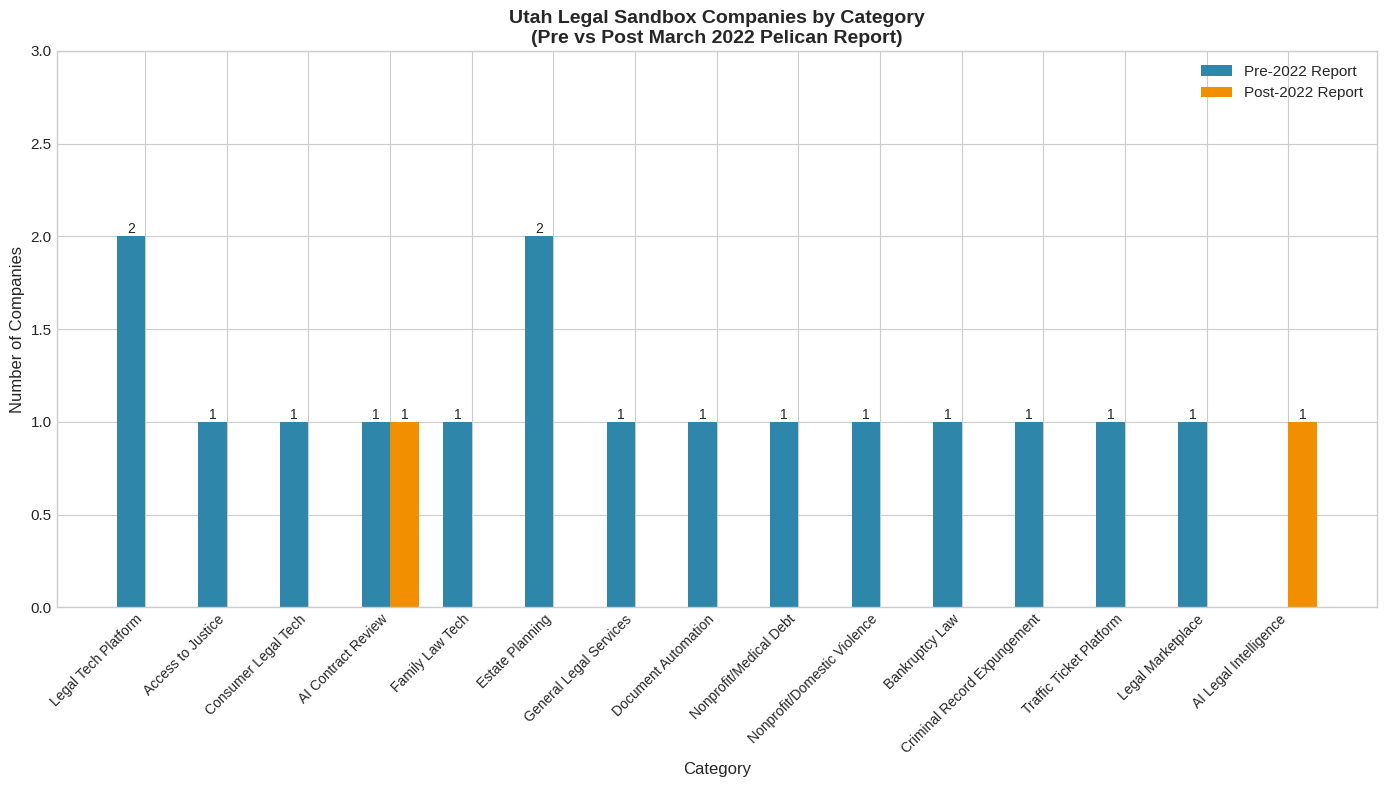

Write the Python code that produced this figure. (Note: this script raises an exception after producing the figure.)
#!/usr/bin/env python3
"""
Utah Legal Regulatory Sandbox - Company Analysis and Visualization
"""

import matplotlib.pyplot as plt
import matplotlib.patches as mpatches
import numpy as np

# Set style
plt.style.use('seaborn-v0_8-whitegrid')
plt.rcParams['figure.figsize'] = (12, 8)
plt.rcParams['font.size'] = 11

# =============================================================================
# DATA: Companies from 2022 Report (Pre-2022 Report Entities)
# =============================================================================

pre_2022_companies = {
    # Company Name: (Category, Valuation/Market Cap in millions, Status, Publicly Traded)
    "Rocket Lawyer": ("Legal Tech Platform", 288, "Exited Utah Sandbox (2024)", False),
    "LegalZoom (NASDAQ: LZ)": ("Legal Tech Platform", 1790, "Arizona ABS (Not Utah)", True),
    "1LAW": ("Access to Justice", None, "Active", False),
    "LawHQ": ("Consumer Legal Tech", 0.25, "Active", False),
    "LawGeex": ("AI Contract Review", 45, "Acquired 2023", False),
    "Hello Divorce": ("Family Law Tech", 8.5, "Active", False),
    "Estate Guru": ("Estate Planning", None, "Active", False),
    "Law on Call": ("General Legal Services", None, "Active", False),
    "LawPal": ("Document Automation", None, "Active", False),
    "Elysium Legal": ("Estate Planning", None, "Active", False),
    "Holy Cross Ministries": ("Nonprofit/Medical Debt", None, "Active (Nonprofit)", False),
    "Timpanogos Legal Center": ("Nonprofit/Domestic Violence", None, "Active (Nonprofit)", False),
    "Blue Bee Bankruptcy Law": ("Bankruptcy Law", None, "Active", False),
    "Rasa Legal": ("Criminal Record Expungement", None, "Active", False),
    "Off the Record": ("Traffic Ticket Platform", None, "Unknown", False),
    "Xira Connect": ("Legal Marketplace", None, "Unknown", False),
}

# =============================================================================
# DATA: Companies Added Since 2022 Report
# =============================================================================

post_2022_companies = {
    # Company Name: (Category, Valuation/Market Cap in millions, Status, Publicly Traded)
    "Darrow AI": ("AI Legal Intelligence", 63, "Active (Approved Dec 2022)", False),
    "Superlegal": ("AI Contract Review", 5, "Active (LawGeex spinoff)", False),
}

# =============================================================================
# FIGURE 1: Companies by Category (Bar Chart)
# =============================================================================

def create_category_chart():
    categories = {}

    for company, data in {**pre_2022_companies, **post_2022_companies}.items():
        cat = data[0]
        if cat not in categories:
            categories[cat] = {'pre_2022': 0, 'post_2022': 0}

    for company, data in pre_2022_companies.items():
        categories[data[0]]['pre_2022'] += 1

    for company, data in post_2022_companies.items():
        categories[data[0]]['post_2022'] += 1

    cats = list(categories.keys())
    pre_counts = [categories[c]['pre_2022'] for c in cats]
    post_counts = [categories[c]['post_2022'] for c in cats]

    x = np.arange(len(cats))
    width = 0.35

    fig, ax = plt.subplots(figsize=(14, 8))
    bars1 = ax.bar(x - width/2, pre_counts, width, label='Pre-2022 Report', color='#2E86AB')
    bars2 = ax.bar(x + width/2, post_counts, width, label='Post-2022 Report', color='#F18F01')

    ax.set_xlabel('Category', fontsize=12)
    ax.set_ylabel('Number of Companies', fontsize=12)
    ax.set_title('Utah Legal Sandbox Companies by Category\n(Pre vs Post March 2022 Pelican Report)', fontsize=14, fontweight='bold')
    ax.set_xticks(x)
    ax.set_xticklabels(cats, rotation=45, ha='right', fontsize=10)
    ax.legend()
    ax.set_ylim(0, max(max(pre_counts), max(post_counts)) + 1)

    # Add value labels on bars
    for bar in bars1:
        if bar.get_height() > 0:
            ax.annotate(f'{int(bar.get_height())}',
                       xy=(bar.get_x() + bar.get_width()/2, bar.get_height()),
                       ha='center', va='bottom', fontsize=10)
    for bar in bars2:
        if bar.get_height() > 0:
            ax.annotate(f'{int(bar.get_height())}',
                       xy=(bar.get_x() + bar.get_width()/2, bar.get_height()),
                       ha='center', va='bottom', fontsize=10)

    plt.tight_layout()
    plt.savefig('/home/user/claude/utah_sandbox_categories.png', dpi=150, bbox_inches='tight')
    plt.close()
    print("Saved: utah_sandbox_categories.png")

# =============================================================================
# FIGURE 2: Market Cap/Valuation Comparison (Horizontal Bar)
# =============================================================================

def create_valuation_chart():
    companies_with_values = {}

    for company, data in {**pre_2022_companies, **post_2022_companies}.items():
        if data[1] is not None and data[1] > 0:
            companies_with_values[company] = data[1]

    # Sort by value
    sorted_companies = sorted(companies_with_values.items(), key=lambda x: x[1], reverse=True)

    companies = [c[0] for c in sorted_companies]
    values = [c[1] for c in sorted_companies]

    # Color based on pre/post 2022
    colors = []
    for c in companies:
        if c in pre_2022_companies:
            colors.append('#2E86AB')  # Blue for pre-2022
        else:
            colors.append('#F18F01')  # Orange for post-2022

    fig, ax = plt.subplots(figsize=(12, 8))
    bars = ax.barh(companies, values, color=colors)

    ax.set_xlabel('Valuation/Market Cap ($ Millions)', fontsize=12)
    ax.set_title('Utah Legal Sandbox Companies - Valuations & Market Caps\n(Companies with Known Financial Data)', fontsize=14, fontweight='bold')

    # Add value labels
    for bar, val in zip(bars, values):
        label = f'${val:,.0f}M'
        if val >= 1000:
            label = f'${val/1000:.2f}B'
        ax.annotate(label,
                   xy=(bar.get_width(), bar.get_y() + bar.get_height()/2),
                   ha='left', va='center', fontsize=10, xytext=(5, 0),
                   textcoords='offset points')

    # Add legend
    pre_patch = mpatches.Patch(color='#2E86AB', label='Pre-2022 Report')
    post_patch = mpatches.Patch(color='#F18F01', label='Post-2022 Report')
    ax.legend(handles=[pre_patch, post_patch], loc='lower right')

    ax.set_xlim(0, max(values) * 1.15)
    plt.tight_layout()
    plt.savefig('/home/user/claude/utah_sandbox_valuations.png', dpi=150, bbox_inches='tight')
    plt.close()
    print("Saved: utah_sandbox_valuations.png")

# =============================================================================
# FIGURE 3: Sandbox Growth/Decline Over Time
# =============================================================================

def create_timeline_chart():
    years = ['2020\n(Launch)', '2021', '2022', '2023', '2024', '2025\n(April)']
    utah_entities = [5, 30, 39, 35, 20, 11]
    arizona_entities = [5, 15, 19, 45, 100, 136]

    fig, ax = plt.subplots(figsize=(12, 7))

    x = np.arange(len(years))
    width = 0.35

    bars1 = ax.bar(x - width/2, utah_entities, width, label='Utah Sandbox', color='#E63946')
    bars2 = ax.bar(x + width/2, arizona_entities, width, label='Arizona ABS', color='#457B9D')

    ax.set_xlabel('Year', fontsize=12)
    ax.set_ylabel('Number of Authorized Entities', fontsize=12)
    ax.set_title('Utah vs Arizona: Legal Regulatory Innovation Over Time\n(Utah Sandbox vs Arizona Alternative Business Structures)', fontsize=14, fontweight='bold')
    ax.set_xticks(x)
    ax.set_xticklabels(years, fontsize=11)
    ax.legend(loc='upper left')

    # Add value labels
    for bar in bars1:
        ax.annotate(f'{int(bar.get_height())}',
                   xy=(bar.get_x() + bar.get_width()/2, bar.get_height()),
                   ha='center', va='bottom', fontsize=10, fontweight='bold')
    for bar in bars2:
        ax.annotate(f'{int(bar.get_height())}',
                   xy=(bar.get_x() + bar.get_width()/2, bar.get_height()),
                   ha='center', va='bottom', fontsize=10, fontweight='bold')

    # Add annotations
    ax.annotate('Utah tightens\nrules (2024)', xy=(4, 20), xytext=(3.5, 50),
               fontsize=9, ha='center',
               arrowprops=dict(arrowstyle='->', color='gray'))
    ax.annotate('Arizona\nexplosive growth', xy=(5, 136), xytext=(4.3, 110),
               fontsize=9, ha='center',
               arrowprops=dict(arrowstyle='->', color='gray'))

    plt.tight_layout()
    plt.savefig('/home/user/claude/utah_sandbox_timeline.png', dpi=150, bbox_inches='tight')
    plt.close()
    print("Saved: utah_sandbox_timeline.png")

# =============================================================================
# FIGURE 4: Company Status Pie Chart
# =============================================================================

def create_status_chart():
    all_companies = {**pre_2022_companies, **post_2022_companies}

    status_counts = {
        'Active': 0,
        'Exited/Acquired': 0,
        'Unknown': 0,
        'Nonprofit': 0
    }

    for company, data in all_companies.items():
        status = data[2]
        if 'Active' in status and 'Nonprofit' not in status:
            status_counts['Active'] += 1
        elif 'Nonprofit' in status:
            status_counts['Nonprofit'] += 1
        elif 'Exited' in status or 'Acquired' in status or 'Arizona' in status:
            status_counts['Exited/Acquired'] += 1
        else:
            status_counts['Unknown'] += 1

    labels = [k for k, v in status_counts.items() if v > 0]
    sizes = [v for v in status_counts.values() if v > 0]
    colors = ['#2E86AB', '#E63946', '#A8DADC', '#F4A261']

    fig, ax = plt.subplots(figsize=(10, 8))
    wedges, texts, autotexts = ax.pie(sizes, labels=labels, autopct='%1.1f%%',
                                       colors=colors[:len(labels)],
                                       startangle=90, explode=[0.02]*len(labels))

    ax.set_title('Utah Legal Sandbox Companies by Current Status', fontsize=14, fontweight='bold')

    # Add count labels
    for i, (wedge, size) in enumerate(zip(wedges, sizes)):
        ang = (wedge.theta2 - wedge.theta1)/2. + wedge.theta1
        y = np.sin(np.deg2rad(ang))
        x = np.cos(np.deg2rad(ang))
        ax.annotate(f'({size} companies)',
                   xy=(x*0.7, y*0.7),
                   ha='center', va='center',
                   fontsize=10)

    plt.tight_layout()
    plt.savefig('/home/user/claude/utah_sandbox_status.png', dpi=150, bbox_inches='tight')
    plt.close()
    print("Saved: utah_sandbox_status.png")

# =============================================================================
# RUN ALL
# =============================================================================

if __name__ == "__main__":
    print("Generating Utah Legal Sandbox Analysis Charts...")
    create_category_chart()
    create_valuation_chart()
    create_timeline_chart()
    create_status_chart()
    print("\nAll charts generated successfully!")

    # Print summary statistics
    all_companies = {**pre_2022_companies, **post_2022_companies}
    total_valuation = sum(v[1] for v in all_companies.values() if v[1] is not None)

    print(f"\n{'='*60}")
    print("SUMMARY STATISTICS")
    print(f"{'='*60}")
    print(f"Total Companies Tracked: {len(all_companies)}")
    print(f"Pre-2022 Report Companies: {len(pre_2022_companies)}")
    print(f"Post-2022 Report Companies: {len(post_2022_companies)}")
    print(f"Companies with Known Valuations: {sum(1 for v in all_companies.values() if v[1] is not None)}")
    print(f"Total Known Valuations/Market Cap: ${total_valuation:,.2f} Million")
    print(f"{'='*60}")
